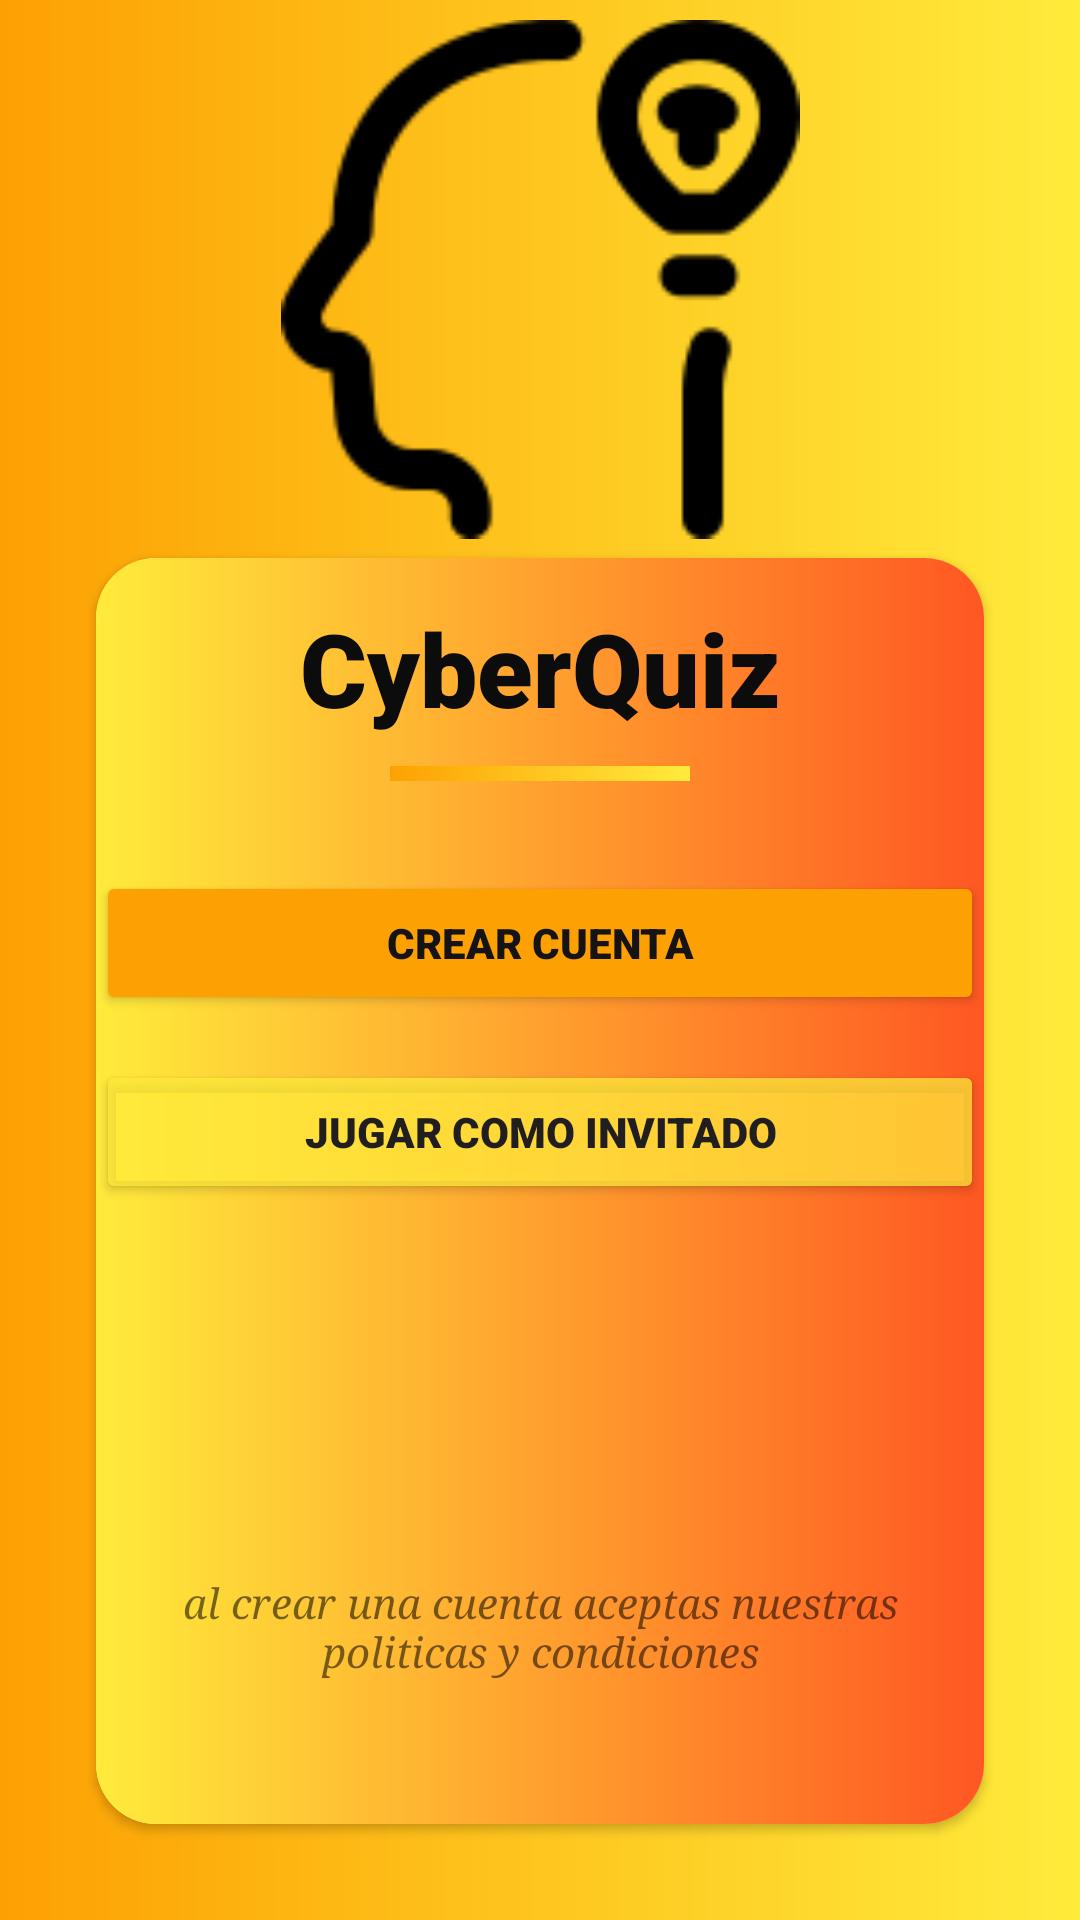

This screen was rendered from an Android layout file. Write that file and the resources it references.
<!-- AndroidManifest.xml: application theme Theme.CyberQuizBeta2 -->
<!-- res/layout/activity_signup.xml -->
<?xml version="1.0" encoding="utf-8"?>
<androidx.constraintlayout.widget.ConstraintLayout xmlns:android="http://schemas.android.com/apk/res/android"
    xmlns:app="http://schemas.android.com/apk/res-auto"
    xmlns:tools="http://schemas.android.com/tools"
    android:layout_width="match_parent"
    android:layout_height="match_parent"
    android:background="@drawable/background"
    tools:context=".SignupActivity">

    <ImageView
        android:id="@+id/imageView"
        android:layout_width="173dp"
        android:layout_height="186dp"
        app:layout_constraintEnd_toEndOf="parent"
        app:layout_constraintHorizontal_bias="0.5"
        app:layout_constraintStart_toStartOf="parent"
        app:srcCompat="@drawable/innovation"
        tools:layout_editor_absoluteY="118dp" />

    <androidx.cardview.widget.CardView
        android:layout_width="match_parent"
        android:layout_height="0dp"
        android:layout_marginStart="32dp"
        android:layout_marginEnd="32dp"
        android:layout_marginBottom="32dp"
        app:cardCornerRadius="20dp"
        app:layout_constraintBottom_toBottomOf="parent"
        app:layout_constraintEnd_toEndOf="parent"
        app:layout_constraintStart_toStartOf="parent"
        app:layout_constraintTop_toBottomOf="@+id/imageView">

        <LinearLayout
            android:layout_width="match_parent"
            android:layout_height="match_parent"
            android:background="@drawable/background_box"
            android:orientation="vertical">

            <TextView
                android:id="@+id/textView2"
                android:layout_width="match_parent"
                android:layout_height="wrap_content"
                android:layout_marginTop="14dp"
                android:fontFamily="sans-serif-black"
                android:gravity="center"
                android:text="CyberQuiz"
                android:textAlignment="center"
                android:textColor="@color/color_black"
                android:textSize="34sp"
                android:textStyle="normal" />

            <View
                android:id="@+id/view"
                android:layout_width="100dp"
                android:layout_height="5dp"
                android:layout_gravity="center"
                android:layout_marginTop="10dp"
                android:background="@drawable/background" />

            <Button
                android:id="@+id/accountBox"
                android:layout_width="match_parent"
                android:layout_height="wrap_content"
                android:layout_marginTop="30dp"
                android:backgroundTint="@color/colorOrange"
                android:fontFamily="sans-serif-black"
                android:text="Crear Cuenta"
                android:textColor="#151313" />

            <Button
                android:id="@+id/guessBox"
                android:layout_width="match_parent"
                android:layout_height="wrap_content"
                android:layout_marginTop="15dp"
                android:backgroundTint="#BCFFEB3B"
                android:fontFamily="sans-serif-black"
                android:text="Jugar Como Invitado"
                android:textColor="#201E1E" />

            <TextView
                android:id="@+id/textView"
                android:layout_width="match_parent"
                android:layout_height="42dp"
                android:layout_marginTop="120dp"
                android:fontFamily="serif"
                android:gravity="center"
                android:text="al crear una cuenta aceptas nuestras politicas y condiciones"
                android:textSize="14dp"
                android:textStyle="italic" />

        </LinearLayout>
    </androidx.cardview.widget.CardView>
</androidx.constraintlayout.widget.ConstraintLayout>
<!-- resources referenced by this layout -->
<resources>
  <color name="colorOrange">#FDA102</color>
  <color name="color_black">#0C0C0C</color>
  <!-- drawable background (drawable) -->
  <?xml version="1.0" encoding="utf-8"?>
  <shape xmlns:android="http://schemas.android.com/apk/res/android">
  <gradient android:startColor="@color/colorOrange"  android:endColor="@color/colorYellow"/>
  
  </shape>
  <!-- drawable background_box (drawable) -->
  <?xml version="1.0" encoding="utf-8"?>
  <shape xmlns:android="http://schemas.android.com/apk/res/android">
  <gradient android:startColor="@color/colorYellow" android:endColor="@color/darkOrange"/>
      <corners android:radius="5dp"/>
  </shape>
  <!-- drawable innovation: png bitmap (drawable, 3226 bytes) -->
  <style name="Theme.CyberQuizBeta2" parent="Theme.MaterialComponents.DayNight.DarkActionBar">
          
          <item name="colorPrimary">@color/purple_500</item>
          <item name="colorPrimaryVariant">@color/purple_700</item>
          <item name="colorOnPrimary">@color/white</item>
          
          <item name="colorSecondary">@color/teal_200</item>
          <item name="colorSecondaryVariant">@color/teal_700</item>
          <item name="colorOnSecondary">@color/black</item>
          
          <item name="android:statusBarColor" tools:targetApi="l">?attr/colorPrimaryVariant</item>
          
      </style>
  <color name="colorYellow">#FFEB3B</color>
  <color name="darkOrange">#FF5722</color>
  <!-- not gathered from this repository: default colours our renderer supplied (Android Studio template values) -->
  <color name="purple_500">#FF6200EE</color>
  <color name="purple_700">#FF3700B3</color>
  <color name="teal_200">#FF03DAC5</color>
  <color name="teal_700">#FF018786</color>
  <color name="black">#FF000000</color>
  <color name="white">#FFFFFFFF</color>
</resources>
